Photos from the image-classification dataset "dataset" in the GitHub repository FezzMad/Computer-vision-project. Its 5 classes are: Gala apple, Golden apple, Granny Smith apple, honey crisp, Red Chief apple.

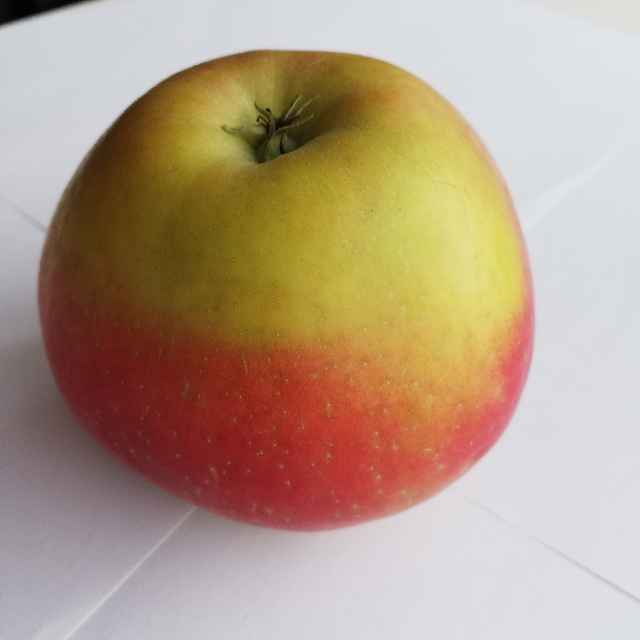
Label: honey crisp

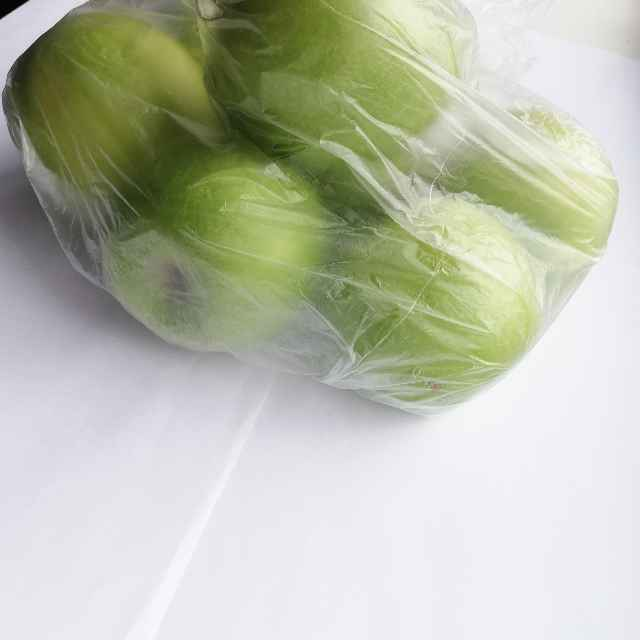
Label: Granny Smith apple

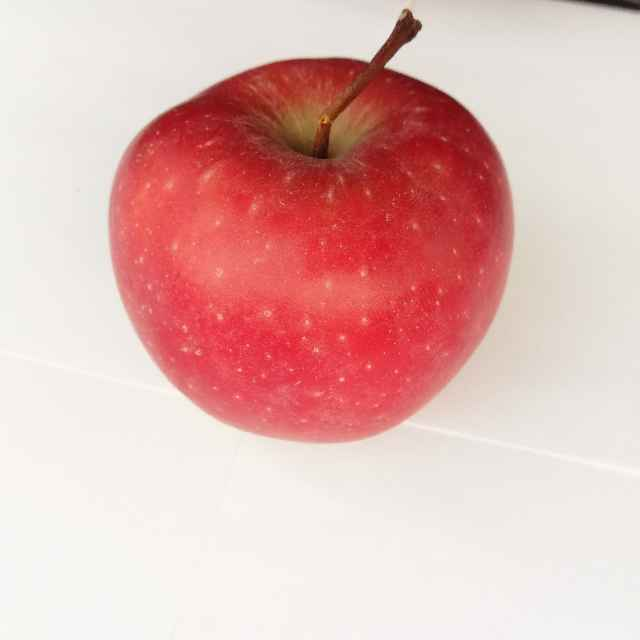
Label: Red Chief apple

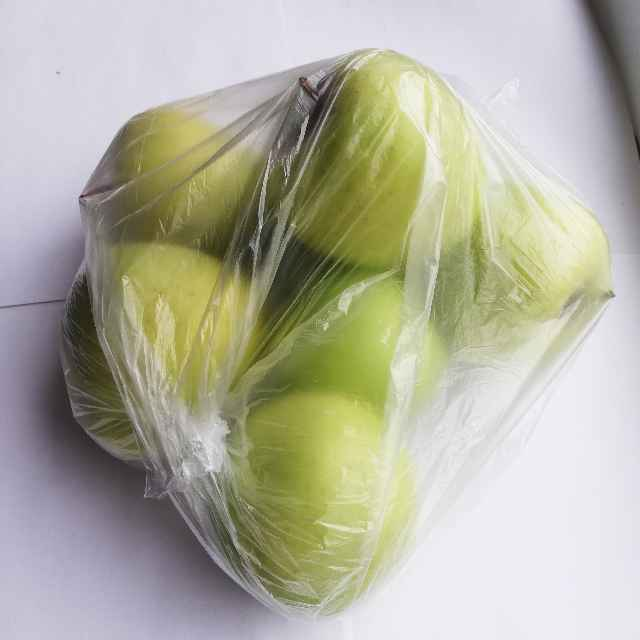
Label: Golden apple

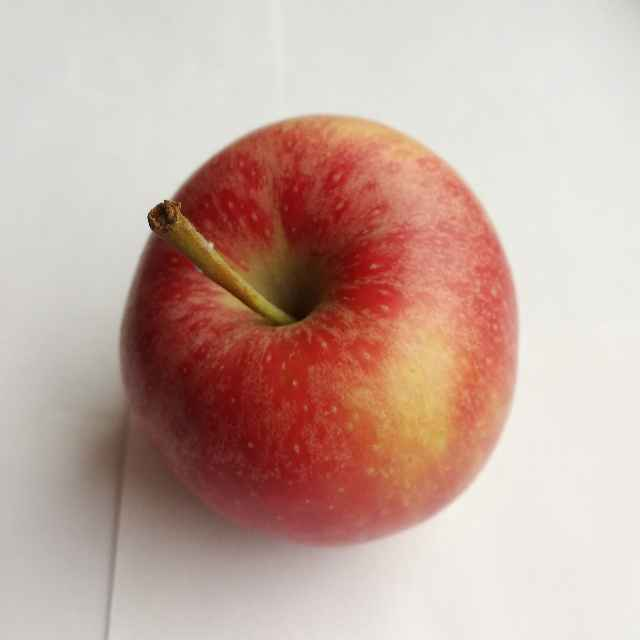
Label: Gala apple

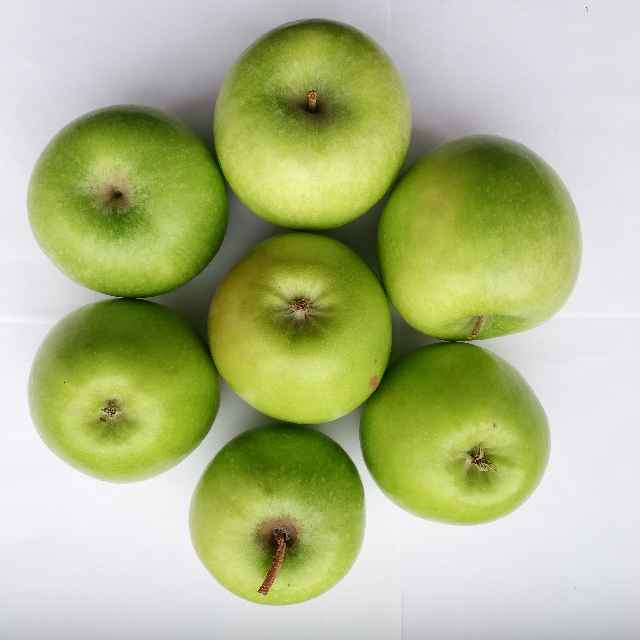
Label: Granny Smith apple
